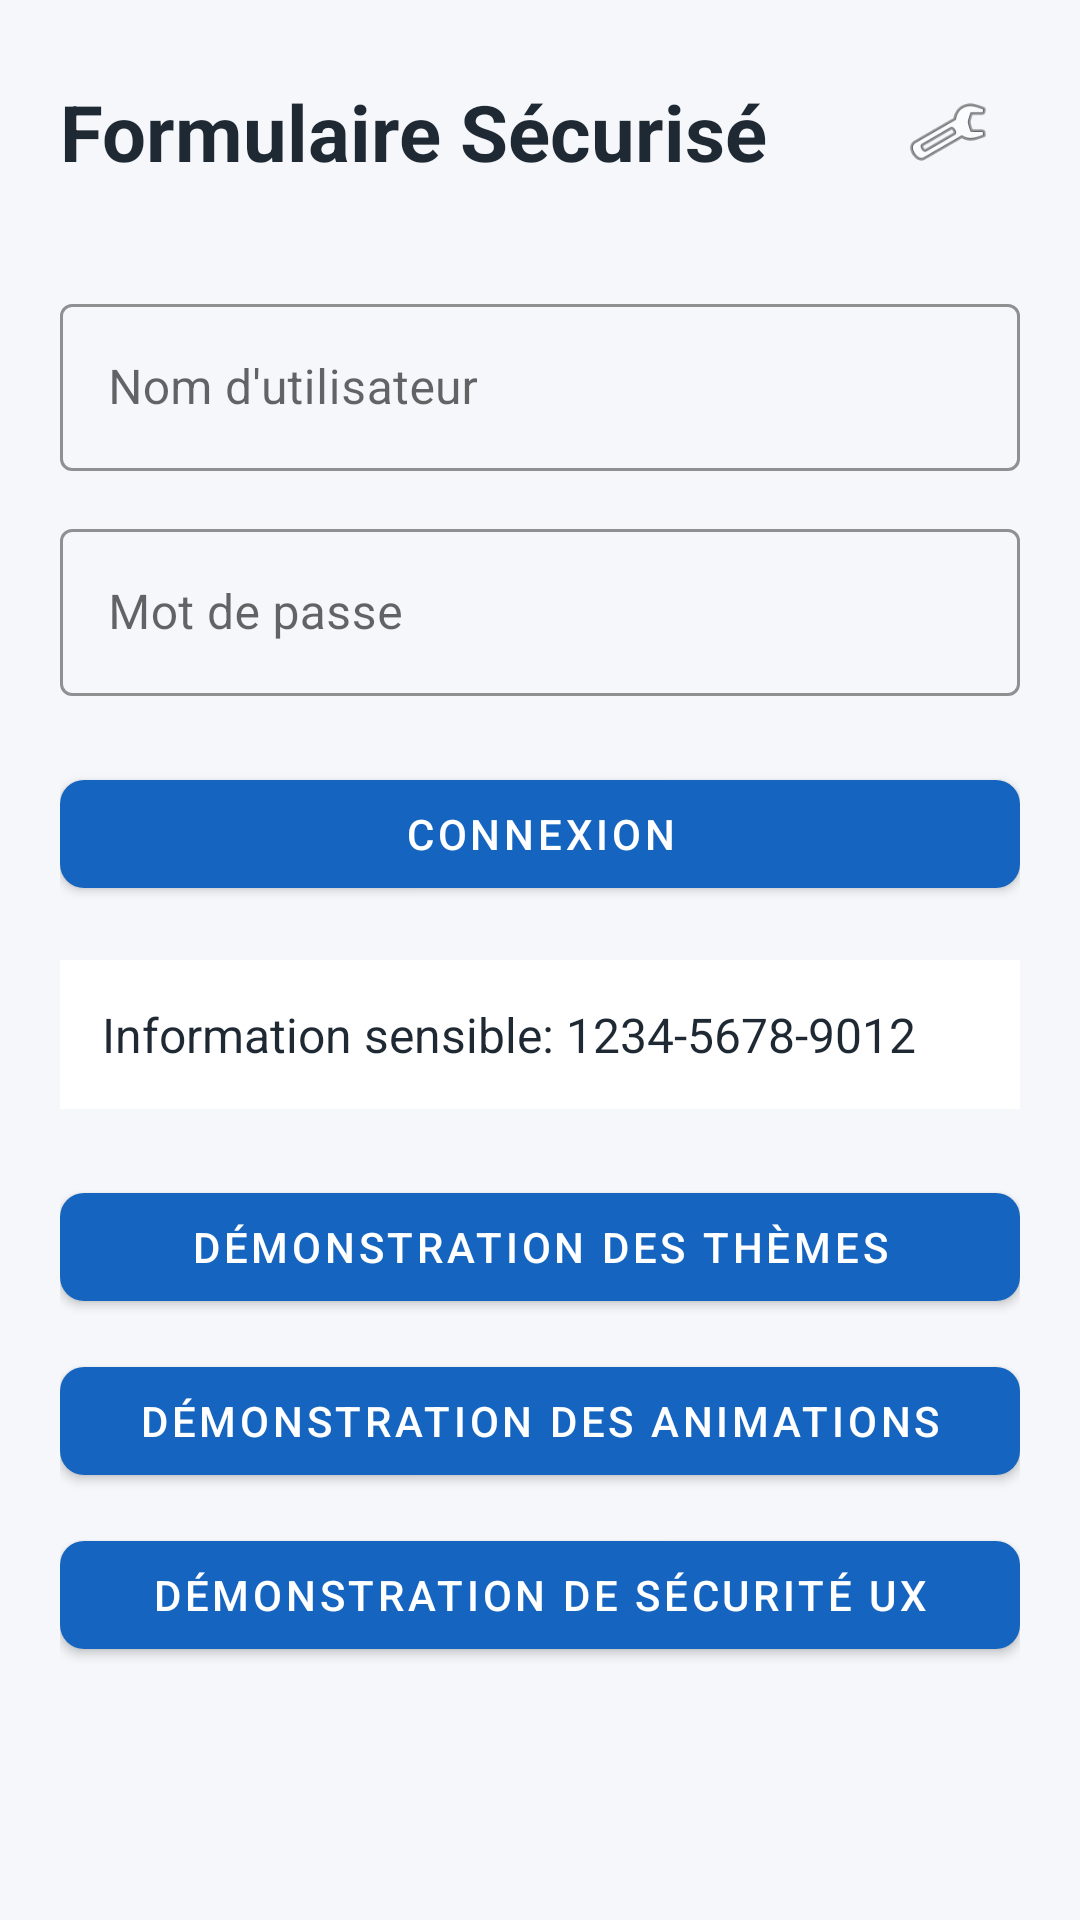

Write the Android layout XML for this screen, with the resource values it uses.
<!-- AndroidManifest.xml: application theme AppTheme -->
<!-- res/layout/activity_main.xml -->
<?xml version="1.0" encoding="utf-8"?>
<androidx.constraintlayout.widget.ConstraintLayout xmlns:android="http://schemas.android.com/apk/res/android"
    xmlns:app="http://schemas.android.com/apk/res-auto"
    xmlns:tools="http://schemas.android.com/tools"
    android:id="@+id/main"
    android:layout_width="match_parent"
    android:layout_height="match_parent"
    android:background="@color/backgroundColor"
    android:padding="20dp"
    tools:context=".MainActivity">

    
    <ScrollView
        android:id="@+id/mainScroll"
        android:layout_width="0dp"
        android:layout_height="0dp"
        android:fillViewport="true"
        app:layout_constraintBottom_toBottomOf="parent"
        app:layout_constraintEnd_toEndOf="parent"
        app:layout_constraintStart_toStartOf="parent"
        app:layout_constraintTop_toTopOf="parent">

        
        <LinearLayout
            android:id="@+id/mainContent"
            android:layout_width="match_parent"
            android:layout_height="wrap_content"
            android:gravity="center_horizontal"
            android:orientation="vertical">

            
            <LinearLayout
                android:id="@+id/headerRow"
                android:layout_width="match_parent"
                android:layout_height="wrap_content"
                android:gravity="center_vertical"
                android:orientation="horizontal">

                
                <TextView
                    android:id="@+id/txtTitle"
                    android:layout_width="0dp"
                    android:layout_height="wrap_content"
                    android:layout_weight="1"
                    android:text="Formulaire Sécurisé"
                    android:textColor="@color/textColorPrimary"
                    android:textSize="26sp"
                    android:textStyle="bold" />

                
                <ImageView
                    android:id="@+id/imgSettings"
                    android:layout_width="48dp"
                    android:layout_height="48dp"
                    android:background="?attr/selectableItemBackgroundBorderless"
                    android:contentDescription="Changer le mode clair ou sombre"
                    android:padding="10dp"
                    android:src="@android:drawable/ic_menu_manage" />
            </LinearLayout>

            
            <com.google.android.material.textfield.TextInputLayout
                android:id="@+id/inputUsernameLayout"
                style="@style/Widget.SecureUIApp.TextInputLayout"
                android:layout_width="match_parent"
                android:layout_height="wrap_content"
                android:layout_marginTop="28dp"
                android:hint="Nom d'utilisateur">

                
                <com.google.android.material.textfield.TextInputEditText
                    android:id="@+id/editUsername"
                    android:layout_width="match_parent"
                    android:layout_height="wrap_content"
                    android:contentDescription="Champ nom d'utilisateur"
                    android:inputType="textPersonName" />
            </com.google.android.material.textfield.TextInputLayout>

            
            <com.google.android.material.textfield.TextInputLayout
                android:id="@+id/inputPasswordLayout"
                style="@style/Widget.SecureUIApp.TextInputLayout"
                android:layout_width="match_parent"
                android:layout_height="wrap_content"
                android:layout_marginTop="14dp"
                android:hint="Mot de passe">

                
                <com.google.android.material.textfield.TextInputEditText
                    android:id="@+id/editPassword"
                    android:layout_width="match_parent"
                    android:layout_height="wrap_content"
                    android:contentDescription="Champ mot de passe protégé"
                    android:importantForAccessibility="no"
                    android:inputType="textPassword" />
            </com.google.android.material.textfield.TextInputLayout>

            
            <com.google.android.material.button.MaterialButton
                android:id="@+id/btnLogin"
                style="@style/Widget.SecureUIApp.MaterialButton"
                android:layout_width="match_parent"
                android:layout_height="wrap_content"
                android:layout_marginTop="22dp"
                android:text="Connexion" />

            
            <TextView
                android:id="@+id/txtSensitiveInfo"
                android:layout_width="match_parent"
                android:layout_height="wrap_content"
                android:layout_marginTop="18dp"
                android:background="@color/cardBackground"
                android:focusable="true"
                android:importantForAccessibility="no"
                android:padding="14dp"
                android:text="Information sensible: 1234-5678-9012"
                android:textColor="@color/textColorPrimary"
                android:textSize="16sp" />

            
            <com.google.android.material.button.MaterialButton
                android:id="@+id/btnThemeDemo"
                style="@style/Widget.SecureUIApp.MaterialButton"
                android:layout_width="match_parent"
                android:layout_height="wrap_content"
                android:layout_marginTop="22dp"
                android:text="Démonstration des Thèmes" />

            
            <com.google.android.material.button.MaterialButton
                android:id="@+id/btnAnimationDemo"
                style="@style/Widget.SecureUIApp.MaterialButton"
                android:layout_width="match_parent"
                android:layout_height="wrap_content"
                android:layout_marginTop="10dp"
                android:text="Démonstration des Animations" />

            
            <com.google.android.material.button.MaterialButton
                android:id="@+id/btnSecurityDemo"
                style="@style/Widget.SecureUIApp.MaterialButton"
                android:layout_width="match_parent"
                android:layout_height="wrap_content"
                android:layout_marginTop="10dp"
                android:text="Démonstration de Sécurité UX" />
        </LinearLayout>
    </ScrollView>
</androidx.constraintlayout.widget.ConstraintLayout>
<!-- resources referenced by this layout -->
<resources>
  <color name="backgroundColor">#F5F7FA</color>
  <color name="cardBackground">#FFFFFF</color>
  <color name="textColorPrimary">#1F2933</color>
  <style name="Widget.SecureUIApp.MaterialButton" parent="Widget.MaterialComponents.Button">
          
          <item name="cornerRadius">8dp</item>
  
          
          <item name="backgroundTint">@color/colorPrimary</item>
  
          
          <item name="android:textColor">@color/white</item>
      </style>
  <style name="Widget.SecureUIApp.TextInputLayout" parent="Widget.MaterialComponents.TextInputLayout.OutlinedBox">
          
          <item name="boxStrokeColor">@color/colorPrimary</item>
  
          
          <item name="hintTextColor">@color/colorPrimary</item>
      </style>
  <style name="AppTheme" parent="Theme.MaterialComponents.DayNight.NoActionBar">
          
          <item name="colorPrimary">@color/colorPrimary</item>
  
          
          <item name="colorPrimaryDark">@color/colorPrimaryDark</item>
  
          
          <item name="colorAccent">@color/colorAccent</item>
  
          
          <item name="android:windowBackground">@color/backgroundColor</item>
  
          
          <item name="android:textColorPrimary">@color/textColorPrimary</item>
  
          
          <item name="android:textColorSecondary">@color/textColorSecondary</item>
  
          
          <item name="materialButtonStyle">@style/Widget.SecureUIApp.MaterialButton</item>
  
          
          <item name="textInputStyle">@style/Widget.SecureUIApp.TextInputLayout</item>
      </style>
  <color name="colorPrimary">#1565C0</color>
  <color name="white">#FFFFFFFF</color>
  <color name="colorPrimaryDark">#0D47A1</color>
  <color name="colorAccent">#00897B</color>
  <color name="textColorSecondary">#52616B</color>
</resources>
